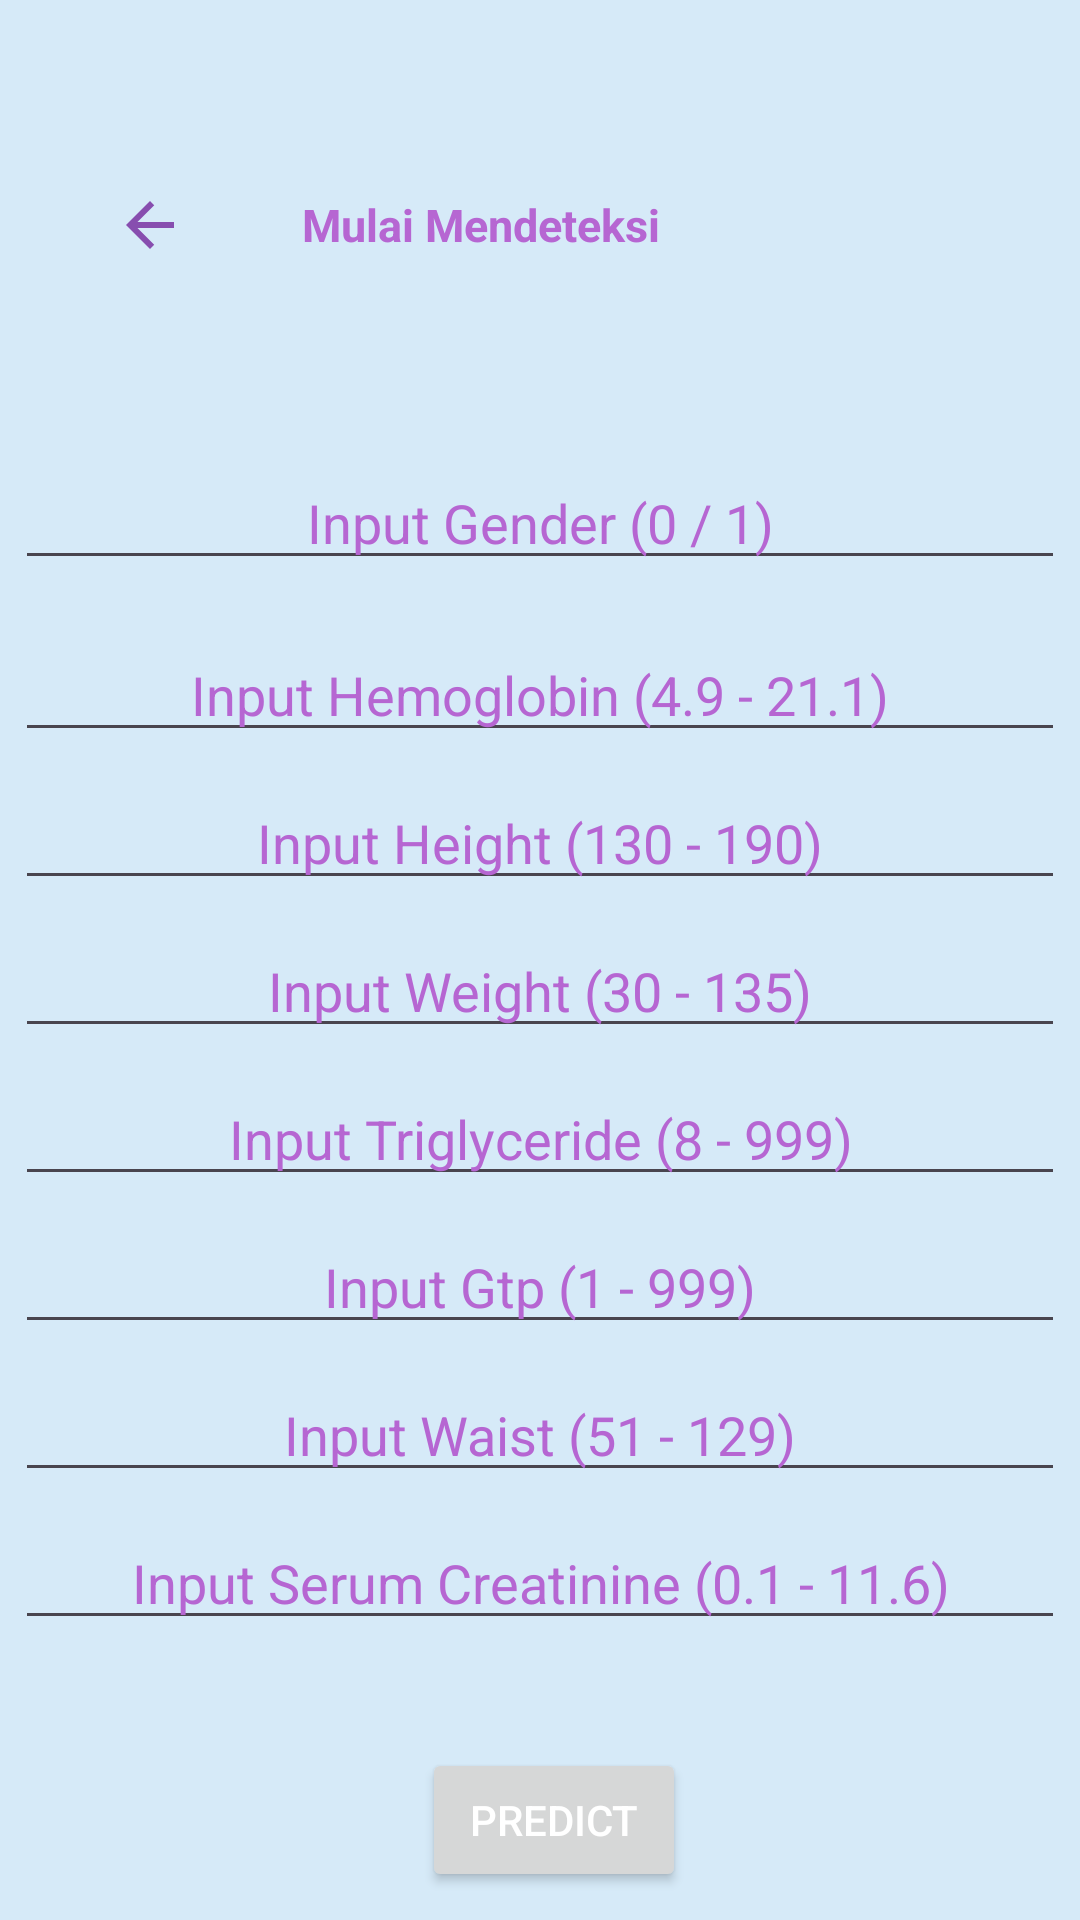

Layout XML and referenced resources for this Android screen:
<!-- AndroidManifest.xml: application theme Theme.BodySignal -->
<!-- res/layout/activity_simodel.xml -->
<?xml version="1.0" encoding="utf-8"?>
<androidx.constraintlayout.widget.ConstraintLayout xmlns:android="http://schemas.android.com/apk/res/android"
    xmlns:app="http://schemas.android.com/apk/res-auto"
    xmlns:tools="http://schemas.android.com/tools"
    android:layout_width="match_parent"
    android:layout_height="match_parent"
    android:background="@color/blue"
    tools:context=".SimodelActivity"
    tools:layout_editor_absoluteX="0dp"
    tools:layout_editor_absoluteY="52dp">


    <ImageButton
        android:id="@+id/btnBack"
        android:layout_width="100dp"
        android:layout_height="150dp"
        android:layout_marginBottom="80dp"
        android:background="?attr/selectableItemBackgroundBorderless"
        android:src="@drawable/back"
        tools:layout_editor_absoluteX="-11dp"
        tools:layout_editor_absoluteY="-45dp" />

    <TextView
        android:layout_width="400dp"
        android:layout_height="150dp"
        android:gravity="center"
        android:text="Mulai Mendeteksi"
        android:textAlignment="center"
        android:textColor="@color/purple"
        android:textSize="15sp"
        android:textStyle="bold"
        app:layout_constraintEnd_toEndOf="parent" />

    <TextView
        android:id="@+id/txtResult"
        android:layout_width="wrap_content"
        android:layout_height="wrap_content"
        android:layout_marginTop="24dp"
        android:fontFamily="sans-serif-black"
        android:textColor="@color/purple"
        android:textAlignment="center"
        android:textSize="18sp"
        app:layout_constraintEnd_toEndOf="@id/btnCheck"
        app:layout_constraintStart_toStartOf="@id/btnCheck"
        app:layout_constraintTop_toBottomOf="@id/btnCheck" />


    <EditText
        android:id="@+id/gtp"
        android:layout_width="350dp"
        android:layout_height="wrap_content"
        android:layout_marginTop="8dp"
        android:ems="10"
        android:hint="Input Gtp (1 - 999)"
        android:inputType="numberDecimal"
        android:textAlignment="center"
        android:textColor="@color/purple"
        android:textColorHint="@color/purple"
        app:layout_constraintEnd_toEndOf="parent"
        app:layout_constraintHorizontal_bias="0.491"
        app:layout_constraintStart_toStartOf="parent"
        app:layout_constraintTop_toBottomOf="@+id/triglyceride"
        tools:ignore="HardcodedText" />

    <EditText
        android:id="@+id/gender"
        android:layout_width="350dp"
        android:layout_height="wrap_content"
        android:layout_marginTop="152dp"
        android:ems="10"
        android:hint="Input Gender (0 / 1)"
        android:inputType="numberDecimal"
        android:textAlignment="center"
        android:textColor="@color/purple"
        android:textColorHint="@color/purple"
        app:layout_constraintEnd_toEndOf="parent"
        app:layout_constraintHorizontal_bias="0.491"
        app:layout_constraintStart_toStartOf="parent"
        app:layout_constraintTop_toTopOf="parent"
        tools:ignore="HardcodedText" />

    <EditText
        android:id="@+id/hemoglobin"
        android:layout_width="350dp"
        android:layout_height="wrap_content"
        android:layout_marginTop="16dp"
        android:ems="10"
        android:hint="Input Hemoglobin (4.9 - 21.1)"
        android:inputType="numberDecimal"
        android:textAlignment="center"
        android:textColor="@color/purple"
        android:textColorHint="@color/purple"
        app:layout_constraintEnd_toEndOf="parent"
        app:layout_constraintHorizontal_bias="0.491"
        app:layout_constraintStart_toStartOf="parent"
        app:layout_constraintTop_toBottomOf="@+id/gender"
        tools:ignore="HardcodedText" />

    <EditText
        android:id="@+id/height"
        android:layout_width="350dp"
        android:layout_height="wrap_content"
        android:layout_marginTop="8dp"
        android:ems="10"
        android:hint="Input Height (130 - 190)"
        android:inputType="numberDecimal"
        android:textAlignment="center"
        android:textColor="@color/purple"
        android:textColorHint="@color/purple"
        app:layout_constraintEnd_toEndOf="parent"
        app:layout_constraintHorizontal_bias="0.491"
        app:layout_constraintStart_toStartOf="parent"
        app:layout_constraintTop_toBottomOf="@+id/hemoglobin"
        tools:ignore="HardcodedText" />

    <EditText
        android:id="@+id/triglyceride"
        android:layout_width="350dp"
        android:layout_height="wrap_content"
        android:layout_marginTop="8dp"
        android:ems="10"
        android:hint="Input Triglyceride (8 - 999)"
        android:inputType="numberDecimal"
        android:textAlignment="center"
        android:textColor="@color/purple"
        android:textColorHint="@color/purple"
        app:layout_constraintEnd_toEndOf="parent"
        app:layout_constraintHorizontal_bias="0.491"
        app:layout_constraintStart_toStartOf="parent"
        app:layout_constraintTop_toBottomOf="@+id/weight"
        tools:ignore="HardcodedText" />

    <EditText
        android:id="@+id/waist"
        android:layout_width="350dp"
        android:layout_height="wrap_content"
        android:layout_marginTop="8dp"
        android:ems="10"
        android:hint="Input Waist (51 - 129)"
        android:inputType="numberDecimal"
        android:textAlignment="center"
        android:textColor="@color/purple"
        android:textColorHint="@color/purple"
        app:layout_constraintEnd_toEndOf="parent"
        app:layout_constraintHorizontal_bias="0.491"
        app:layout_constraintStart_toStartOf="parent"
        app:layout_constraintTop_toBottomOf="@+id/gtp"
        tools:ignore="HardcodedText" />

    <EditText
        android:id="@+id/serum_creatinine"
        android:layout_width="350dp"
        android:layout_height="wrap_content"
        android:layout_marginTop="8dp"
        android:ems="10"
        android:hint="Input Serum Creatinine (0.1 - 11.6)"
        android:inputType="numberDecimal"
        android:textAlignment="center"
        android:textColor="@color/purple"
        android:textColorHint="@color/purple"
        app:layout_constraintEnd_toEndOf="parent"
        app:layout_constraintHorizontal_bias="0.491"
        app:layout_constraintStart_toStartOf="parent"
        app:layout_constraintTop_toBottomOf="@+id/waist"
        tools:ignore="HardcodedText" />

    <Button
        android:id="@+id/btnCheck"
        android:layout_width="wrap_content"
        android:layout_height="wrap_content"
        android:layout_marginTop="36dp"
        android:text="Predict"
        android:textColor="@color/white"
        app:layout_constraintEnd_toEndOf="parent"
        app:layout_constraintHorizontal_bias="0.517"
        app:layout_constraintStart_toStartOf="parent"
        app:layout_constraintTop_toBottomOf="@id/serum_creatinine"
        tools:ignore="HardcodedText" />

    <EditText
        android:id="@+id/weight"
        android:layout_width="350dp"
        android:layout_height="wrap_content"
        android:layout_marginTop="8dp"
        android:ems="10"
        android:hint="Input Weight (30 - 135)"
        android:inputType="numberDecimal"
        android:textAlignment="center"
        android:textColor="@color/purple"
        android:textColorHint="@color/purple"
        app:layout_constraintEnd_toEndOf="parent"
        app:layout_constraintHorizontal_bias="0.491"
        app:layout_constraintStart_toStartOf="parent"
        app:layout_constraintTop_toBottomOf="@+id/height"
        tools:ignore="HardcodedText" />


</androidx.constraintlayout.widget.ConstraintLayout>
<!-- resources referenced by this layout -->
<resources>
  <color name="blue">#D6EAF8</color>
  <color name="purple">#b666d2</color>
  <color name="white">#FFFFFFFF</color>
  <!-- drawable back (drawable) -->
  <vector android:autoMirrored="true" android:height="24dp"
      android:tint="#874EAF" android:viewportHeight="24"
      android:viewportWidth="24" android:width="24dp" xmlns:android="http://schemas.android.com/apk/res/android">
      <path android:fillColor="@android:color/white" android:pathData="M20,11H7.83l5.59,-5.59L12,4l-8,8 8,8 1.41,-1.41L7.83,13H20v-2z"/>
  </vector>
  <style name="Theme.BodySignal" parent="Base.Theme.BodySignal" />
  <style name="Base.Theme.BodySignal" parent="Theme.Material3.DayNight.NoActionBar">
          
          <item name="colorPrimaryVariant">@color/purple</item>
          <item name="android:statusBarColor">@color/purple</item>
      </style>
</resources>
